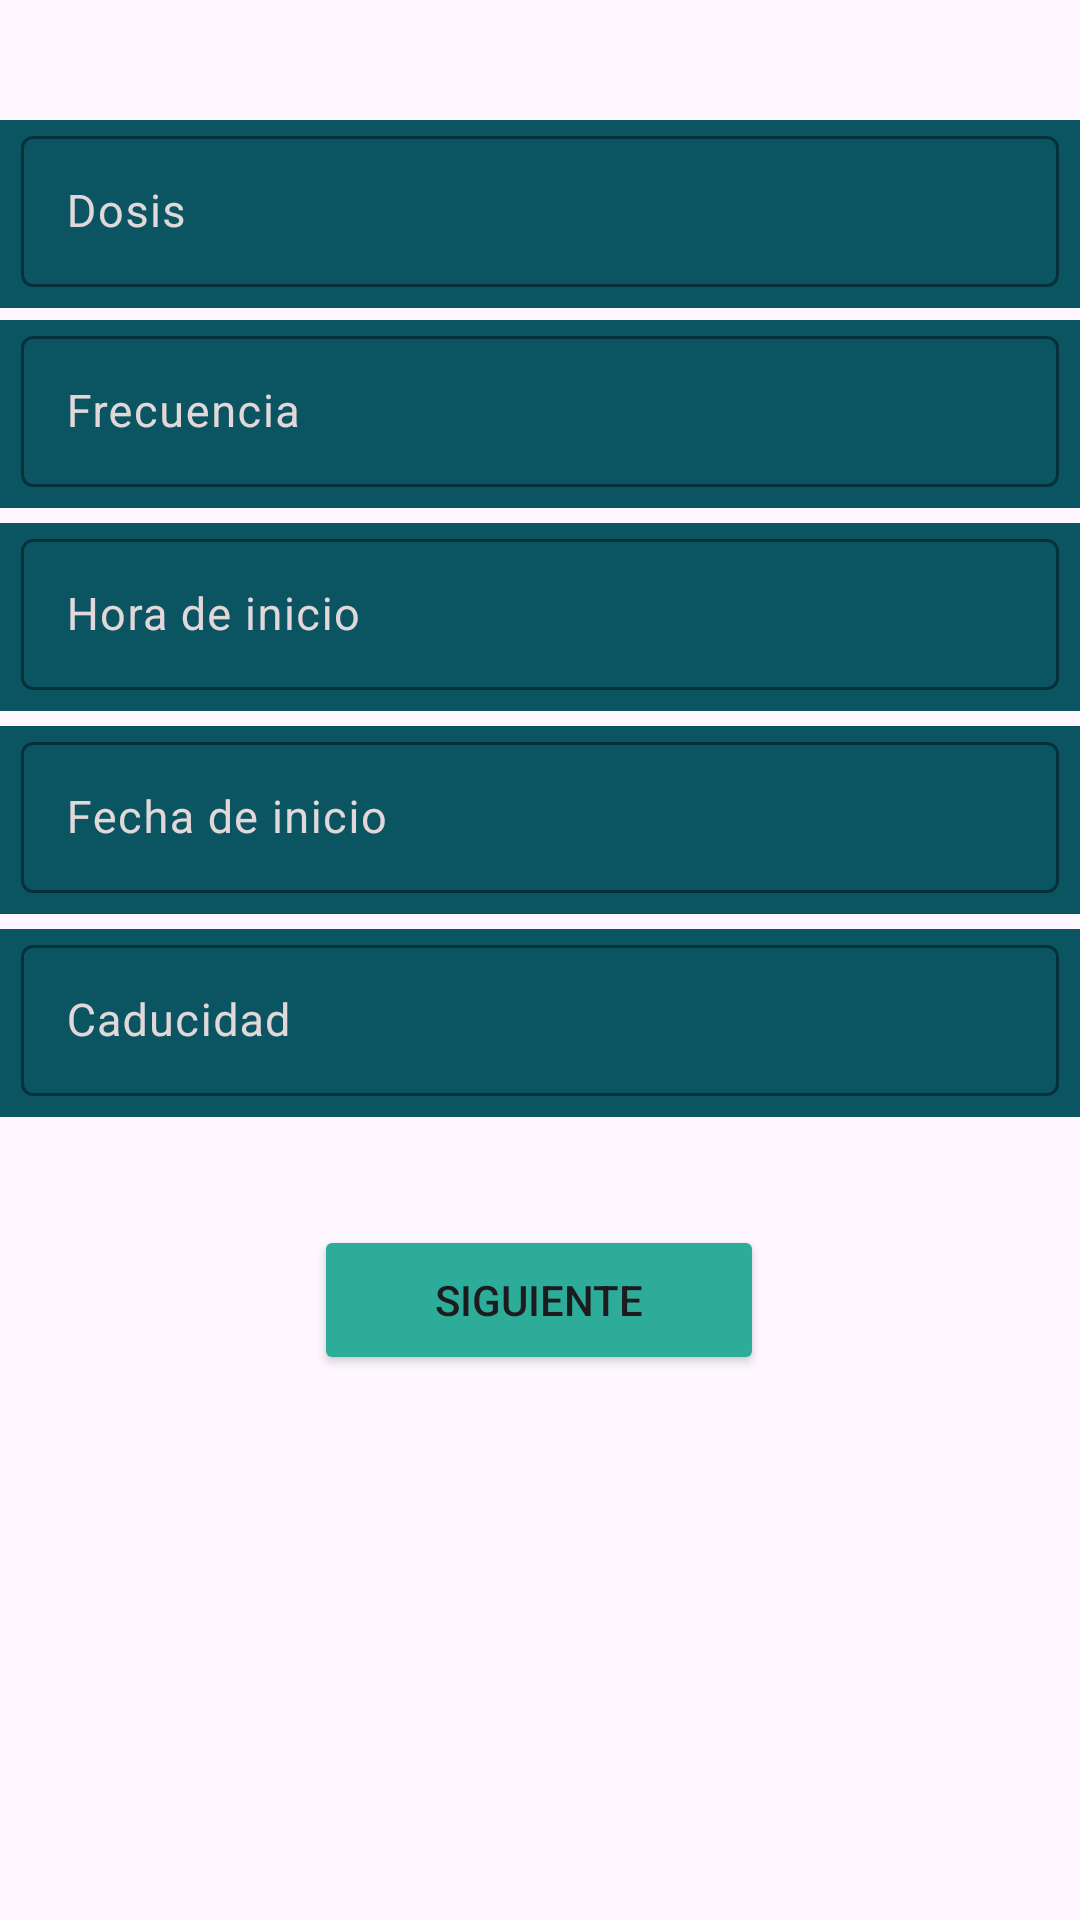

Write the Android layout XML for this screen, with the resource values it uses.
<!-- AndroidManifest.xml: application theme Theme.MedicamentoRecordatorio -->
<!-- res/layout/fragment_registro_med.xml -->
<?xml version="1.0" encoding="utf-8"?>
<FrameLayout xmlns:android="http://schemas.android.com/apk/res/android"
    xmlns:app="http://schemas.android.com/apk/res-auto"
    xmlns:tools="http://schemas.android.com/tools"
    android:layout_width="match_parent"
    android:layout_height="match_parent"
    tools:context=".ui.fragments.RegistroMed2Fragment">

    <androidx.constraintlayout.widget.ConstraintLayout
        android:layout_width="match_parent"
        android:layout_height="match_parent"
        android:layout_marginTop="40dp">


        <com.google.android.material.textfield.TextInputLayout
            android:id="@+id/txtImputDosis"
            style="@style/text_input_layout_medicamento_registro"
            android:layout_width="match_parent"
            android:textColorHint="@color/gray_am"
            app:boxStrokeColor="@color/light_green"
            app:hintTextColor="@color/light_green"
            app:layout_constraintEnd_toEndOf="parent"
            app:layout_constraintStart_toStartOf="parent"
            app:layout_constraintTop_toTopOf="parent">

            <com.google.android.material.textfield.TextInputEditText
                android:id="@+id/edtImputDosis"
                style="@style/theme_registro_med"
                android:layout_width="match_parent"
                android:layout_height="match_parent"
                android:layout_margin="7dp"
                android:hint="Dosis"
                android:inputType="text"
                android:imeOptions="actionNext"
                app:layout_constraintStart_toStartOf="parent"
                app:layout_constraintTop_toTopOf="parent" />

        </com.google.android.material.textfield.TextInputLayout>


        <com.google.android.material.textfield.TextInputLayout
            android:id="@+id/txtInputFrecuencia"
            style="@style/text_input_layout_medicamento_registro"
            android:layout_width="match_parent"
            android:layout_marginTop="4dp"
            android:textColorHint="@color/gray_am"
            app:boxStrokeColor="@color/light_green"
            app:hintTextColor="@color/light_green"
            app:layout_constraintStart_toStartOf="parent"
            app:layout_constraintTop_toBottomOf="@+id/txtImputDosis">


            <com.google.android.material.textfield.TextInputEditText
                android:id="@+id/edtInputFrecuencia"
                android:layout_width="match_parent"
                android:layout_height="wrap_content"
                style="@style/theme_registro_med"
                android:layout_margin="7dp"
                android:hint="Frecuencia"
                android:imeOptions="actionNext"
                app:layout_constraintStart_toStartOf="parent"
                app:layout_constraintTop_toTopOf="parent" />

        </com.google.android.material.textfield.TextInputLayout>

        <com.google.android.material.textfield.TextInputLayout
            android:id="@+id/txtInputLayoutHoraInicio"
            android:layout_width="match_parent"
            style="@style/text_input_layout_medicamento_registro"
            android:textColorHint="@color/gray_am"
            app:boxStrokeColor="@color/light_green"
            app:hintTextColor="@color/light_green"
            android:layout_marginTop="5dp"
            app:layout_constraintStart_toStartOf="parent"
            app:layout_constraintTop_toBottomOf="@+id/txtInputFrecuencia"
            >
            <com.google.android.material.textfield.TextInputEditText
                android:id="@+id/edtTextImputHoraInicio"
                android:layout_width="match_parent"
                android:layout_height="wrap_content"
                style="@style/theme_registro_med"
                android:layout_margin="7dp"
                android:hint="Hora de inicio"
                android:focusableInTouchMode="false"
                app:layout_constraintStart_toStartOf="parent"
                app:layout_constraintTop_toTopOf="parent"
                />

        </com.google.android.material.textfield.TextInputLayout>

        <com.google.android.material.textfield.TextInputLayout
            android:id="@+id/txtInputLayoutFechaInicio"
            android:layout_width="match_parent"
            style="@style/text_input_layout_medicamento_registro"
            android:textColorHint="@color/gray_am"
            app:boxStrokeColor="@color/light_green"
            app:hintTextColor="@color/light_green"
            android:layout_marginTop="5dp"
            app:layout_constraintStart_toStartOf="parent"
            app:layout_constraintTop_toBottomOf="@+id/txtInputLayoutHoraInicio"
            >
            <com.google.android.material.textfield.TextInputEditText
                android:id="@+id/edtTextImputFechaInicio"
                android:layout_width="match_parent"
                android:layout_height="wrap_content"
                style="@style/theme_registro_med"
                android:layout_margin="7dp"
                android:hint="Fecha de inicio"
                android:focusableInTouchMode="false"
                app:layout_constraintStart_toStartOf="parent"
                app:layout_constraintTop_toTopOf="parent"
                />

        </com.google.android.material.textfield.TextInputLayout>


        <com.google.android.material.textfield.TextInputLayout
            android:id="@+id/txtInputCaducidad"
            android:layout_width="match_parent"
            style="@style/text_input_layout_medicamento_registro"
            android:textColorHint="@color/gray_am"
            app:boxStrokeColor="@color/light_green"
            app:hintTextColor="@color/light_green"
            android:layout_marginTop="5dp"
            app:layout_constraintStart_toStartOf="parent"
            app:layout_constraintTop_toBottomOf="@+id/txtInputLayoutFechaInicio"
            >
            <com.google.android.material.textfield.TextInputEditText
                android:id="@+id/edtInputCaducidad"
                android:layout_width="match_parent"
                android:layout_height="wrap_content"
                style="@style/theme_registro_med"
                android:layout_margin="7dp"
                android:hint="Caducidad"
                android:imeOptions="actionDone"
                app:layout_constraintStart_toStartOf="parent"
                app:layout_constraintTop_toTopOf="parent"
                />

        </com.google.android.material.textfield.TextInputLayout>


        <Button
            android:id="@+id/btn_registrar"
            android:layout_width="150dp"
            android:layout_height="50dp"

            android:backgroundTint="@color/light_green"
            android:text="Siguiente"

            app:layout_constraintBottom_toBottomOf="parent"
            app:layout_constraintEnd_toEndOf="parent"
            app:layout_constraintHorizontal_bias="0.498"
            app:layout_constraintStart_toStartOf="parent"
            app:layout_constraintTop_toBottomOf="@+id/txtInputCaducidad"
            app:layout_constraintVertical_bias="0.165" />


    </androidx.constraintlayout.widget.ConstraintLayout>



</FrameLayout>
<!-- resources referenced by this layout -->
<resources>
  <color name="gray_am">#e2d8d9</color>
  <color name="light_green">#2DAD99</color>
  <style name="text_input_layout_medicamento_registro">
          <item name="android:background">@color/dark_green</item>
          <item name="android:layout_height">wrap_content</item>
          <item name="android:layout_height">wrap_content</item>
      </style>
  <style name="theme_registro_med">
          <item name="android:textSize">15sp</item>
          <item name="android:padding">15dp</item>
          <item name="android:textColor">@color/white</item>
          <item name="android:layout_marginTop">10dp</item>
          <item name="boxCornerRadiusBottomEnd">10dp</item>
          <item name="boxCornerRadiusBottomStart">10dp</item>
          <item name="boxCornerRadiusTopStart">10dp</item>
          <item name="boxCornerRadiusTopEnd">10dp</item>
          <item name="boxStrokeColor">@color/gray_am</item>
      </style>
  <style name="Theme.MedicamentoRecordatorio" parent="Base.Theme.MedicamentoRecordatorio">
          <item name="colorPrimary">@color/dark_green</item>
      </style>
  <color name="dark_green">#0B5563</color>
  <color name="white">#FFFFFFFF</color>
  <style name="Base.Theme.MedicamentoRecordatorio" parent="Theme.Material3.DayNight.NoActionBar">
          
          
      </style>
</resources>
